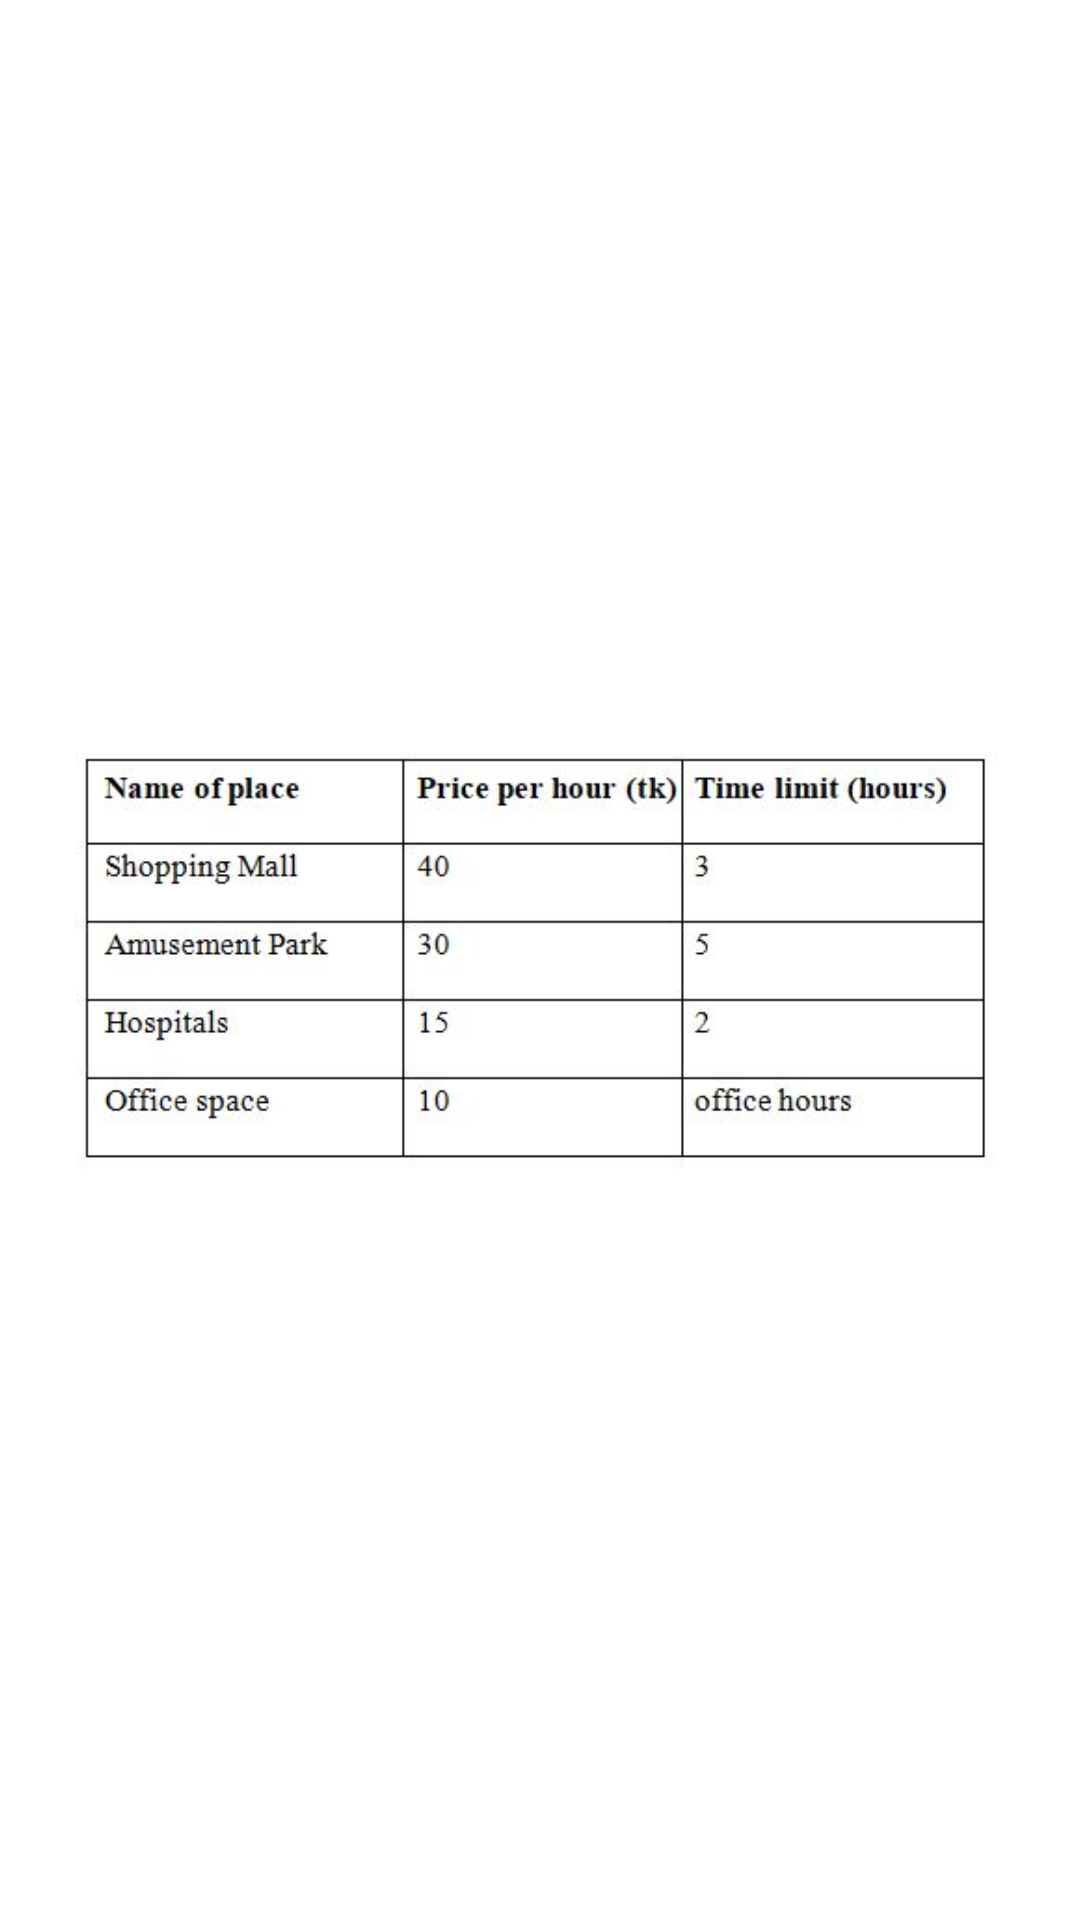

Reconstruct the res/layout file that produces this screen, plus the resources it refers to.
<!-- AndroidManifest.xml: application theme Theme.VehicleParking -->
<!-- res/layout/fragment_pricing.xml -->
<?xml version="1.0" encoding="utf-8"?>
<androidx.constraintlayout.widget.ConstraintLayout xmlns:android="http://schemas.android.com/apk/res/android"
    xmlns:tools="http://schemas.android.com/tools"
    android:layout_width="match_parent"
    android:background="@color/white"
    android:layout_height="match_parent"
    xmlns:app="http://schemas.android.com/apk/res-auto">

    <ImageView
        android:id="@+id/imageView"
        android:layout_width="match_parent"
        android:layout_height="match_parent"
        android:background="@color/white"
        android:layout_margin="20dp"
        android:src="@drawable/pricing"
        tools:layout_editor_absoluteX="20dp"
        tools:layout_editor_absoluteY="20dp" />
</androidx.constraintlayout.widget.ConstraintLayout>
<!-- resources referenced by this layout -->
<resources>
  <color name="white">#FFFFFFFF</color>
  <!-- drawable pricing: jpg bitmap (drawable-v24, 28558 bytes) -->
  <style name="Theme.VehicleParking" parent="Theme.MaterialComponents.DayNight.DarkActionBar">
          
          <item name="colorPrimary">@color/primaryColor</item>
          <item name="colorPrimaryVariant">@color/primaryDarkColor</item>
          <item name="colorOnPrimary">@color/white</item>
          
          <item name="colorSecondary">@color/teal_200</item>
          <item name="colorSecondaryVariant">@color/teal_700</item>
          <item name="colorOnSecondary">@color/primaryColor</item>
          
          <item name="android:statusBarColor" tools:targetApi="l">@color/primaryDarkColor</item>
          
      </style>
  <color name="primaryColor">#009387</color>
  <color name="primaryDarkColor">#00645a</color>
  <color name="teal_200">#FF03DAC5</color>
  <color name="teal_700">#FF018786</color>
</resources>
